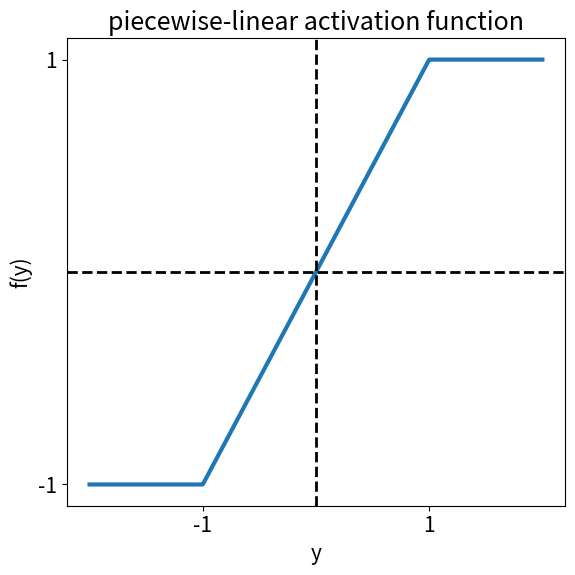
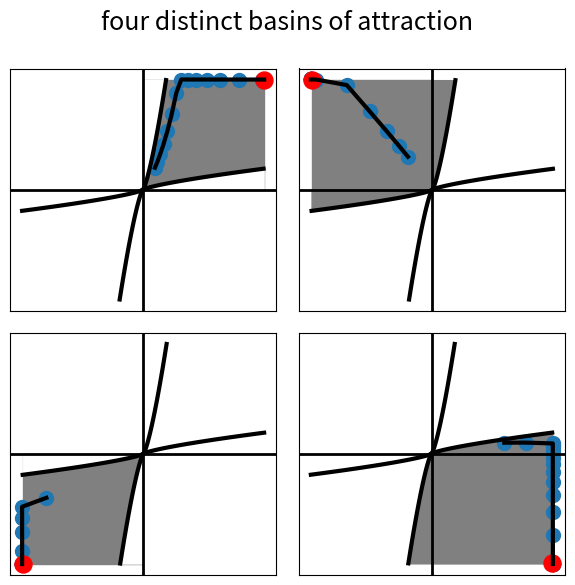

Write the Python code that produced these figures, in order.
"""Brain-state-in-a-box (BSB) model for unsupervised categorization.

Notes
-----
  This script is version v0. It provides the base for all subsequent
  iterations of the project.

Requirements
------------
  See "requirements.txt"
  
Observations
------------
  There are four distinct basins of attraction.
  
  Starting at some initial point of the square, positive feedback
  will drive the system towards one of the four corners.
  
"""

#%% import libraries and modules
import numpy as np  
import matplotlib.pyplot as plt
import os

#%% figure parameters
plt.rcParams['figure.figsize'] = (6,6)
plt.rcParams['font.size']= 15
plt.rcParams['lines.linewidth'] = 3

#%% build BSB class

class BSB:
    """Brain-state-in-a-box class."""
    def __init__(self, feedback_factor=0.15, num_iterations=1000):
        self.feedback_factor = feedback_factor
        self.num_iterations = num_iterations
        
    def make_inputs(self):
        """Create input patterns."""
        input_patterns = np.array([[0.1, 0.2], [-0.2, 0.3], [-0.8, -0.4], [0.6, 0.1]])
        return input_patterns
    
    def activation_function(self, output_pattern):
        """Piecewise-linear activation function."""
        activation = np.piecewise(output_pattern, [output_pattern < -1, ((output_pattern >= -1) & (output_pattern <= 1)), output_pattern > 1], [-1, lambda output_pattern: output_pattern, 1])
        return activation
    
    def initialize_connection_weights(self):
        """Initialize connection weights."""
        weights = np.array([[0.035, -0.005],
                            [-0.005, 0.035]])
        return weights
    
    def run_model(self, input_patterns, weights):
        """Run BSB model."""
        num_input_patterns = len(input_patterns)
        output_patterns = [[] for _ in range(num_input_patterns)]
        
        for index, input_pattern in enumerate(input_patterns):
            iteration_count = 0
            while iteration_count < self.num_iterations:
                output_pattern = input_pattern + self.feedback_factor * np.dot(weights, input_pattern)
                input_pattern = self.activation_function(output_pattern)
                output_patterns[index].append(output_pattern)
                iteration_count += 1
        return output_patterns
    
    def show_attractor_basin_boundary(self, x_n, y_n, k_1, k_2, lambda_min, lambda_max, ax):
        """Show boundaries that separate distinct basins of attraction."""
        # first set of boundaries
        ax.plot(y_n, k_1 * y_n ** (lambda_min/lambda_max), c='k')
        ax.plot(-y_n, -k_1 * y_n ** (lambda_min/lambda_max), c='k')
        # second set of boundaries
        ax.plot(x_n, k_2 * x_n ** (lambda_max/lambda_min), c='k')
        ax.plot(-x_n, -k_2 * x_n ** (lambda_max/lambda_min), c='k')
        
    def show_attractor_basin(self, x_final_state, y_final_state, x_n, y_n, k_1, k_2, lambda_min, lambda_max, ax):
        """Show basin of attraction based on output pattern."""
        # top right corner
        if [x_final_state, y_final_state] == [1, 1]:
            ax.fill_between(x=y_n, y1=0, y2=1, color='grey', zorder=0)
            ax.fill_between(x=y_n, y1=0, y2=k_1 * y_n ** (lambda_min/lambda_max), color='white')
            ax.fill_between(x=x_n, y1=1, y2=k_2 * x_n ** (lambda_max/lambda_min), color='white')
        # top left corner
        if [x_final_state, y_final_state] == [-1, 1]:
            ax.fill_between(x=-y_n, y1=0, y2=1, color='grey', zorder=0)
            ax.fill_between(x=x_n,  y1=1, y2=k_2 * x_n ** (lambda_max/lambda_min), color='grey', zorder=0)
            ax.fill_between(x=-y_n, y1=0, y2=-k_1 * y_n ** (lambda_min/lambda_max), color='grey', zorder=0)
        # bottom left corner
        if [x_final_state, y_final_state] == [-1, -1]:
            ax.fill_between(x=-y_n, y1=0,  y2=-1, color='grey', zorder=0)
            ax.fill_between(x=-x_n, y1=-1, y2=-k_2 * x_n ** (lambda_max/lambda_min), color='white')
            ax.fill_between(x=-y_n, y1=0,  y2=-k_1 * y_n ** (lambda_min/lambda_max), color='white')
        # bottom right corner
        if [x_final_state, y_final_state] == [1, -1]:
            ax.fill_between(x=y_n,  y1=0,  y2=-1, color='grey', zorder=0)
            ax.fill_between(x=y_n,  y1=-1, y2=k_1 * y_n ** (lambda_min/lambda_max), color='grey', zorder=0)
            ax.fill_between(x=-x_n, y1=-1, y2=-k_2 * x_n ** (lambda_max/lambda_min), color='grey', zorder=0)
            
#%% instantiate BSB class
model = BSB()

#%% create input patterns
input_patterns = model.make_inputs()

#%% initialize connection weights
weights = model.initialize_connection_weights()

#%% train BSB model
output_patterns = model.run_model(input_patterns, weights)

#%% eigenvectors and corresponding eigenvalues of the two dimensional system
eigenvalues, eigenvectors = np.linalg.eigh(weights)
lambda_min = eigenvalues[0].round(2)
lambda_max = eigenvalues[1].round(2)
# determines the intersection with the boundary four (unstable) equilibrium points
x_value = lambda_max * np.sqrt(2) / (lambda_min + lambda_max)
# unstable equilibrium points
x_0 = 1-x_value
y_0 = 1
# x and y coordinates
n_points = 100
x_n = np.linspace(0, x_0, n_points)
y_n = np.linspace(0, y_0, n_points)
# attractor coefficients
k_1 = x_0/y_0**(lambda_min/lambda_max)
k_2 = y_0/x_0**(lambda_max/lambda_min)

#%% make figures
cwd = os.getcwd()                                                               # get current working directory
fileName = 'images'                                                             # specify filename

# filepath and directory specifications
if os.path.exists(os.path.join(cwd, fileName)) == False:                        # if path does not exist
    os.makedirs(fileName)                                                       # create directory with specified filename
    os.chdir(os.path.join(cwd, fileName))                                       # change cwd to the given path
    cwd = os.getcwd()                                                           # get current working directory
else:
    os.chdir(os.path.join(cwd, fileName))                                       # change cwd to the given path
    cwd = os.getcwd()                                                           # get current working directory

# figure 1 - activation function
fig, ax = plt.subplots()
output = np.linspace(-2.0, 2.0, 1000)
activation = BSB().activation_function(output)
ax.plot(output, activation)
ax.set_xticks([-1, 1])
ax.set_yticks([-1, 1])
ax.axvline(x=0, color='k', ls='--', lw=2)
ax.axhline(y=0, color='k', ls='--', lw=2)
ax.set_xlabel('y')
ax.set_ylabel('f(y)')
ax.set_title('piecewise-linear activation function')
fig.tight_layout()
fig.savefig(os.path.join(os.getcwd(), 'figure_1'))

# figure 2 - two neuron BSB model operating under 4 different initial conditions
fig, ax = plt.subplots(nrows=2, ncols=2)
ax = ax.ravel()
for i in range(len(input_patterns)):
    # trajectory of output patterns
    x = np.vstack(output_patterns[i])[::50, 0]
    y = np.vstack(output_patterns[i])[::50, 1]
    # final state of output pattern
    x_final_state = x[-1].astype(int)
    y_final_state = y[-1].astype(int)
    # show trajectory of output patterns
    ax[i].scatter(x, y, s=100)
    ax[i].scatter(x_final_state, y_final_state, s=150, color='r')
    ax[i].plot(x, y, color='k')
    # show basin of attraction boundary
    model.show_attractor_basin_boundary(x_n, y_n, k_1, k_2, lambda_min, lambda_max, ax=ax[i])
    # show basin of attraction
    model.show_attractor_basin(x_final_state, y_final_state, x_n, y_n, k_1, k_2, lambda_min, lambda_max, ax=ax[i])
    # add vertical and horizontal lines
    ax[i].axvline(x=0, color='k', ls='-', lw=2)
    ax[i].axhline(y=0, color='k', ls='-', lw=2)
    # set xticks and yticks
    ax[i].set_xticks([])
    ax[i].set_yticks([])
fig.suptitle('four distinct basins of attraction')
fig.tight_layout()
fig.savefig(os.path.join(os.getcwd(), 'figure_2'))


#%% remove variables
del fig, i, ax, n_points, x_value, output, activation, fileName
del x, x_0, x_n, x_final_state
del y, y_0, y_n, y_final_state
del lambda_min, lambda_max
del k_1, k_2
